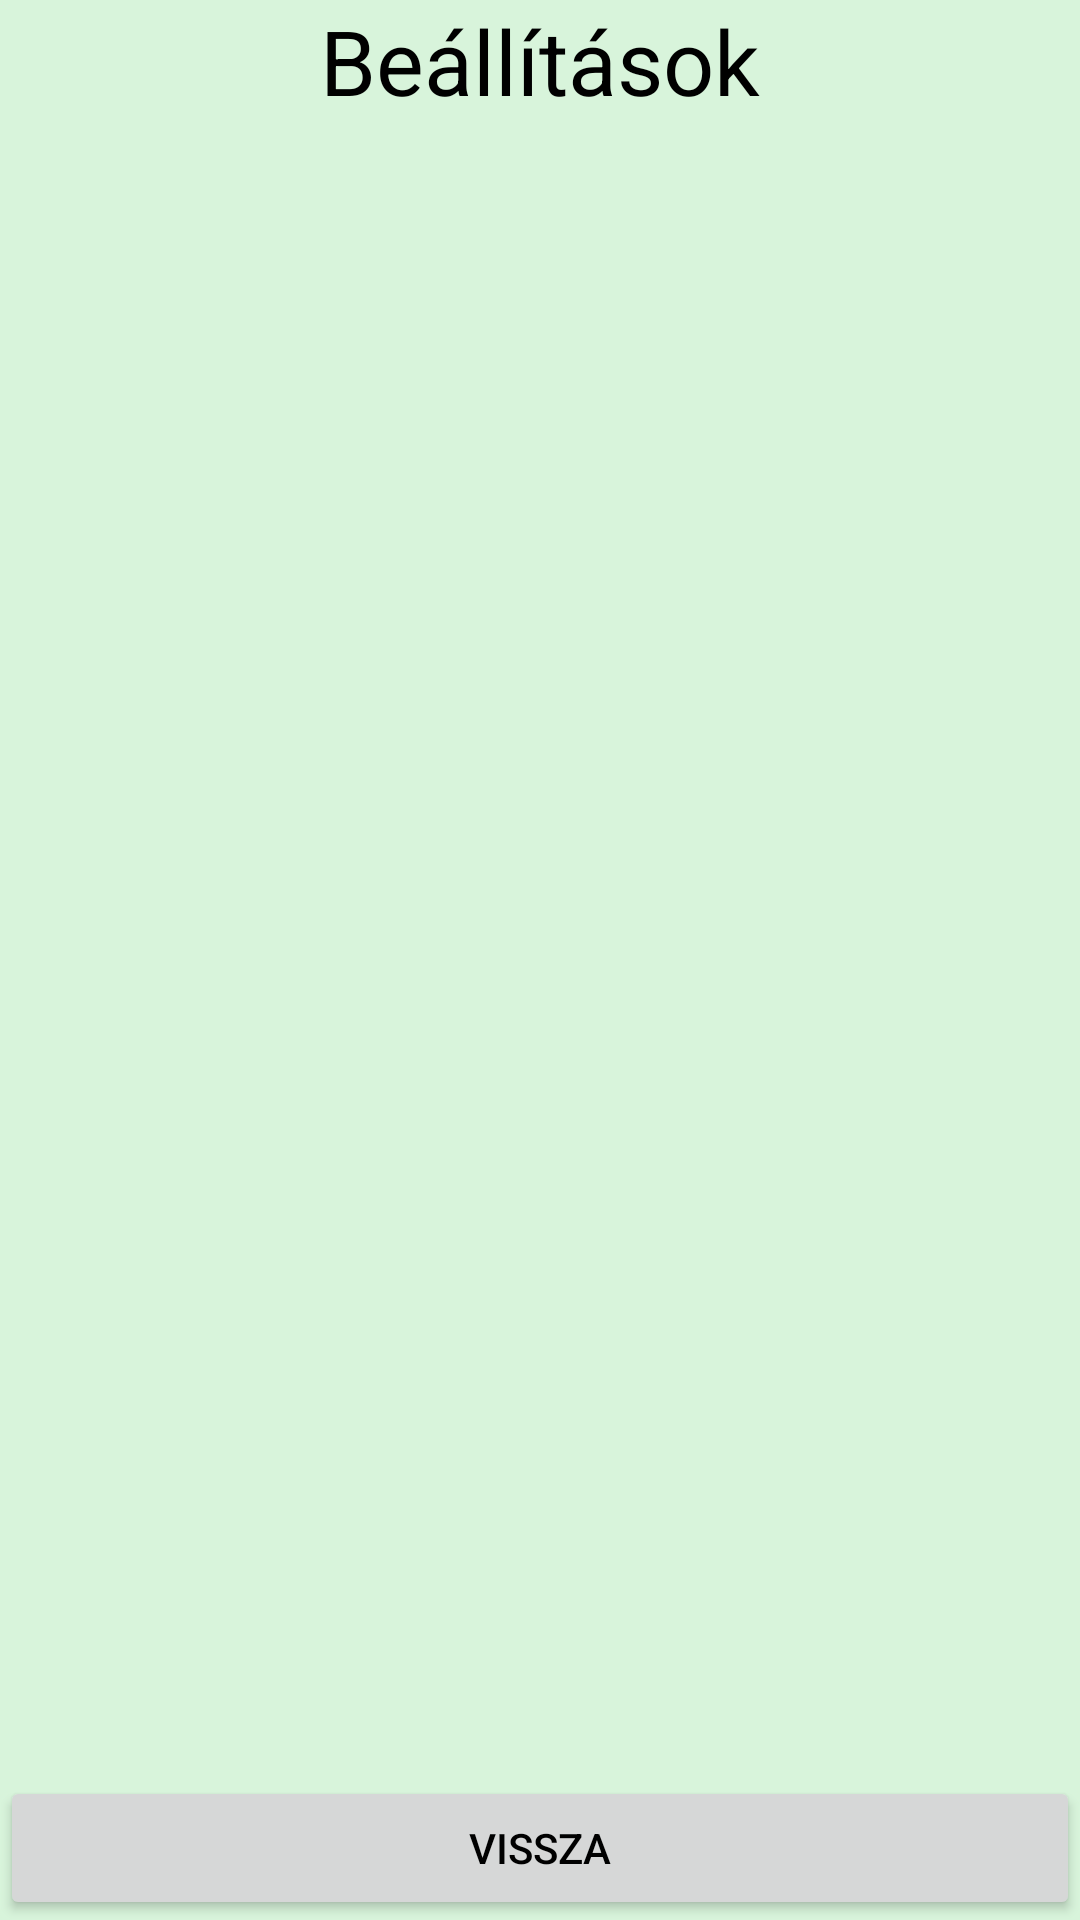

This screen was rendered from an Android layout file. Write that file and the resources it references.
<!-- AndroidManifest.xml: application theme Base.Theme.UsedPalace -->
<!-- res/layout/activity_settings.xml -->
<?xml version="1.0" encoding="utf-8"?>
<androidx.constraintlayout.widget.ConstraintLayout xmlns:android="http://schemas.android.com/apk/res/android"
    xmlns:app="http://schemas.android.com/apk/res-auto"
    xmlns:tools="http://schemas.android.com/tools"
    android:id="@+id/main"
    android:layout_width="match_parent"
    android:layout_height="match_parent"
    tools:context=".profileMenus.SettingsActivity">

    <LinearLayout
        android:id="@+id/top_layout"
        android:layout_width="match_parent"
        android:layout_height="wrap_content"
        android:orientation="vertical"
        app:layout_constraintTop_toTopOf="parent">

        <TextView
            android:id="@+id/pageName"
            android:layout_width="match_parent"
            android:layout_height="wrap_content"
            android:text="Beállítások"
            android:textSize="30sp"
            android:textAlignment="center"
            />

    </LinearLayout>


    <ScrollView
        android:id="@+id/middle_layout"
        android:layout_width="match_parent"
        android:layout_height="0dp"
        app:layout_constraintTop_toBottomOf="@id/top_layout"
        app:layout_constraintBottom_toTopOf="@id/bottom_layout">

        <LinearLayout
            android:id="@+id/content"
            android:layout_width="match_parent"
            android:layout_height="wrap_content"
            android:orientation="vertical">




        </LinearLayout>
    </ScrollView>

    <LinearLayout
        android:id="@+id/bottom_layout"
        android:layout_width="match_parent"
        android:layout_height="wrap_content"
        android:orientation="vertical"
        app:layout_constraintBottom_toBottomOf="parent">

        <Button
            android:id="@+id/buttonBack"
            android:layout_width="match_parent"
            android:layout_height="wrap_content"
            android:text="Vissza" />
    </LinearLayout>
</androidx.constraintlayout.widget.ConstraintLayout>
<!-- resources referenced by this layout -->
<resources>
  <style name="Base.Theme.UsedPalace" parent="Theme.Material3.DayNight.NoActionBar">
          
          <item name="colorPrimary">@color/colorPrimary</item>
          <item name="android:windowBackground">@color/colorBackground</item>
          <item name="android:textColor">@color/colorText</item>
          <item name="rippleColor">@color/colorPrimaryRipple</item>
          <item name="colorSurface">@color/colorSurface</item>
          <item name="colorOnSurface">@color/colorText</item>
          <item name="colorOnSurfaceVariant">@color/colorPrimary</item>
          <item name="colorSurfaceContainerHighest">@color/colorBackground</item>
          <item name="colorOutline">@color/colorOutline</item>
  
          <item name="textInputStyle">@style/Widget.Material3.TextInputLayout.UsedPalace</item>
  
      </style>
  <color name="colorPrimary">#4ABC4B</color>
  <color name="colorBackground">#D8F4DB</color>
  <color name="colorText">#000000</color>
  <color name="colorPrimaryRipple">#334ABC4B</color>
  <color name="colorSurface">#ADFFAF</color>
  <color name="colorOutline">#33000000</color>
  <style name="Widget.Material3.TextInputLayout.UsedPalace" parent="Widget.Material3.TextInputLayout.OutlinedBox">
          <item name="boxCornerRadiusTopStart">12dp</item>
          <item name="boxCornerRadiusTopEnd">12dp</item>
          <item name="boxCornerRadiusBottomStart">12dp</item>
          <item name="boxCornerRadiusBottomEnd">12dp</item>
          <item name="boxStrokeColor">@color/boxStrokeColor</item>
          <item name="boxBackgroundColor">@color/boxBackgroundColor</item>
          <item name="boxStrokeWidth">1dp</item>
          <item name="boxStrokeWidthFocused">2dp</item>
      </style>
  <color name="boxStrokeColor">#000000</color>
  <color name="boxBackgroundColor">#D7EFD7</color>
</resources>
